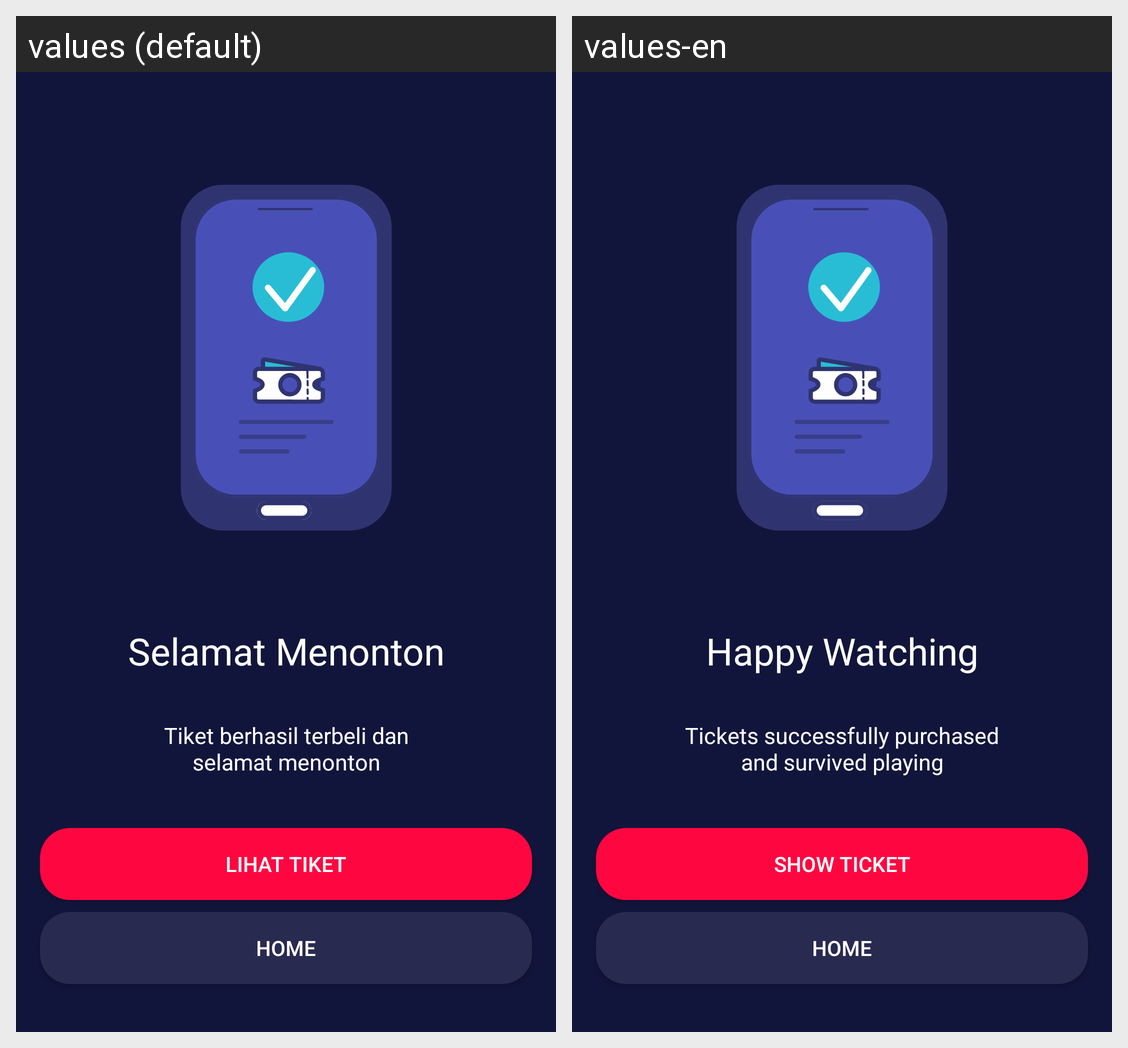

Translations of the strings shown on this Android screen, per locale in the grid:
Android screen res/layout/activity_check_out_success.xml rendered under 2 locales, left to right: values (default), values-en. Device: Nexus 5 (rendered at 1080×1920; each locale shown at half size, 540×960, under a caption strip naming it); theme AppTheme.NoActionBar.
Strings drawn on this screen, with the default value and each locale's value (text and hints the layout hard-codes, and strings that could not be matched under every locale, appear in the picture but are not listed):

happy_watching
  values: Selamat Menonton
  values-en: Happy Watching

tiket_berhasil_terbeli_dan_selamat_menonton
  values: Tiket berhasil terbeli dan selamat menonton
  values-en: Tickets successfully purchased and survived playing

lihat_tiket
  values: Lihat Tiket
  values-en: Show Ticket

home
  values: Home
  values-en: Home
